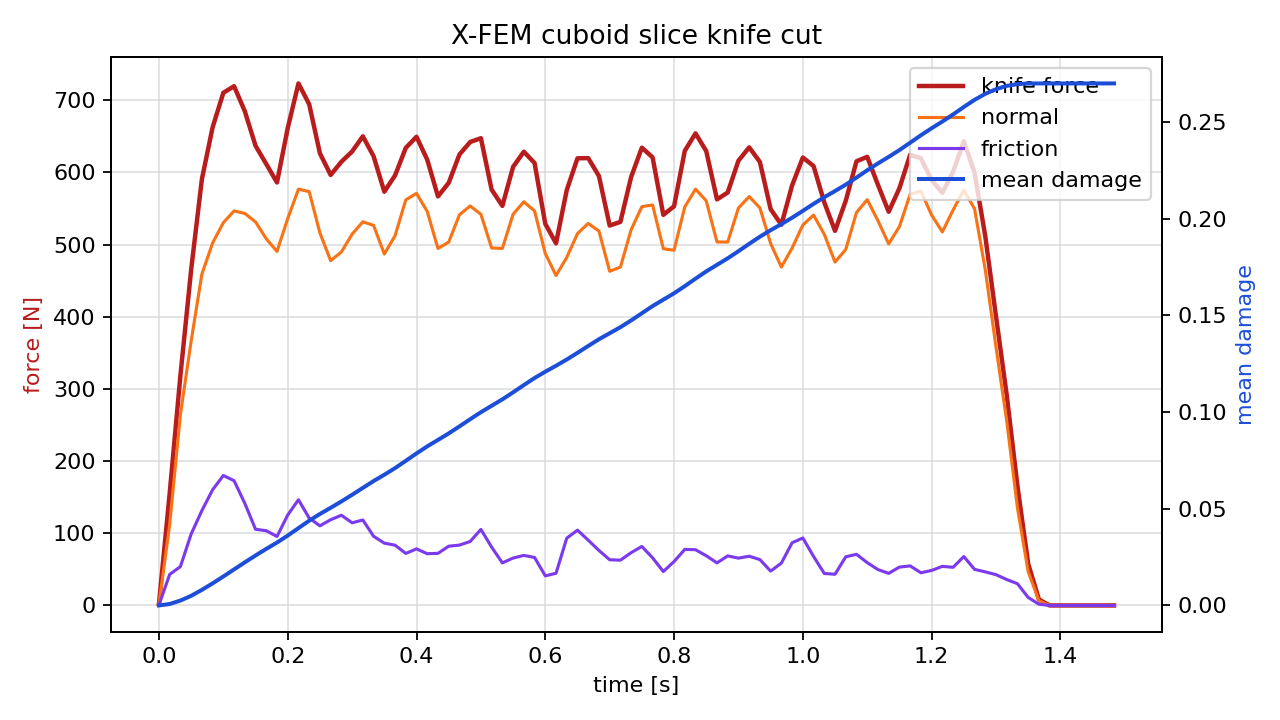

Data behind this chart, as committed beside it:
time_s, force_n, normal_force_n, friction_force_n, active_particles, mean_damage
0.00000000, 1.997, 1.419, 0.5778, 2, 0.00000951
0.01667, 155.3, 112.2, 43, 18, 0.0007616
0.03333, 318.6, 264.7, 53.86, 18, 0.002535
0.05, 465.1, 366.1, 98.93, 18, 0.004988
0.06667, 590.6, 459.2, 131.4, 22, 0.008065
0.08333, 662.4, 502.2, 160.3, 28, 0.01143
0.1, 710.3, 530.3, 180, 38, 0.01498
0.1167, 719.4, 546.6, 172.8, 43, 0.01864
0.1333, 684.7, 543.2, 141.5, 41, 0.02228
0.15, 636.9, 531.4, 105.5, 37, 0.02584
0.1667, 611.6, 508.1, 103.5, 36, 0.02925
0.1833, 586, 490.5, 95.52, 41, 0.03253
0.2, 661.4, 536, 125.4, 47, 0.03613
0.2167, 723.3, 576.8, 146.5, 44, 0.03999
0.2333, 694.4, 573.4, 121, 36, 0.04383
0.25, 626.4, 516.1, 110.3, 36, 0.04729
0.2667, 596.5, 477.7, 118.8, 37, 0.05049
0.2833, 614.7, 489.7, 125, 44, 0.05377
0.3, 628.9, 514.4, 114.5, 47, 0.05722
0.3167, 650, 531.6, 118.4, 38, 0.06078
0.3333, 622.4, 526.5, 95.82, 36, 0.06431
0.35, 573.3, 486.9, 86.35, 37, 0.06757
0.3667, 595.7, 512.2, 83.52, 44, 0.071
0.3833, 634, 561.9, 72.08, 48, 0.07477
0.4, 649.4, 571, 78.38, 42, 0.07859
0.4167, 617.6, 545.9, 71.71, 35, 0.08225
0.4333, 566.8, 494.6, 72.2, 36, 0.08556
0.45, 585.5, 503.4, 82.11, 43, 0.08894
0.4667, 624.8, 541.2, 83.6, 48, 0.09256
0.4833, 642.1, 553.5, 88.63, 42, 0.09627
0.5, 647.4, 542, 105.4, 36, 0.0999
0.5167, 576.1, 495.3, 80.83, 35, 0.1032
0.5333, 553.6, 494.6, 58.98, 42, 0.1065
0.55, 607.6, 541.9, 65.7, 47, 0.1102
0.5667, 628.6, 559.3, 69.33, 44, 0.1139
0.5833, 613.1, 546.6, 66.49, 36, 0.1176
0.6, 528.8, 487.8, 41.03, 31, 0.1208
0.6167, 501.7, 457.1, 44.57, 38, 0.1239
0.6333, 575.4, 482.2, 93.21, 46, 0.1271
0.65, 619.5, 515.2, 104.4, 47, 0.1306
0.6667, 619.8, 529.3, 90.46, 39, 0.1341
0.6833, 595, 518.8, 76.21, 36, 0.1376
0.7, 526.3, 463, 63.31, 35, 0.1407
0.7167, 531.4, 468.7, 62.72, 40, 0.1439
0.7333, 593.7, 520.6, 73.14, 48, 0.1473
0.75, 634.2, 552.5, 81.74, 43, 0.151
0.7667, 620.8, 554.9, 65.9, 36, 0.1548
0.7833, 541.2, 494.2, 46.96, 32, 0.1581
0.8, 553, 492.2, 60.87, 41, 0.1614
0.8167, 629.9, 552.2, 77.67, 47, 0.1651
0.8333, 654, 576.8, 77.23, 44, 0.1689
0.85, 629.4, 560.6, 68.85, 33, 0.1727
0.8667, 562.6, 503.6, 58.97, 33, 0.1761
0.8833, 572.2, 503.5, 68.66, 42, 0.1794
0.9, 616.2, 550.7, 65.53, 47, 0.1831
0.9167, 634.7, 566.5, 68.21, 44, 0.1869
0.9333, 614.4, 550.9, 63.54, 36, 0.1906
0.95, 549.1, 501.5, 47.58, 31, 0.194
0.9667, 527.5, 468.8, 58.7, 38, 0.1971
0.9833, 582, 495.2, 86.84, 46, 0.2004
... 30 more rows
